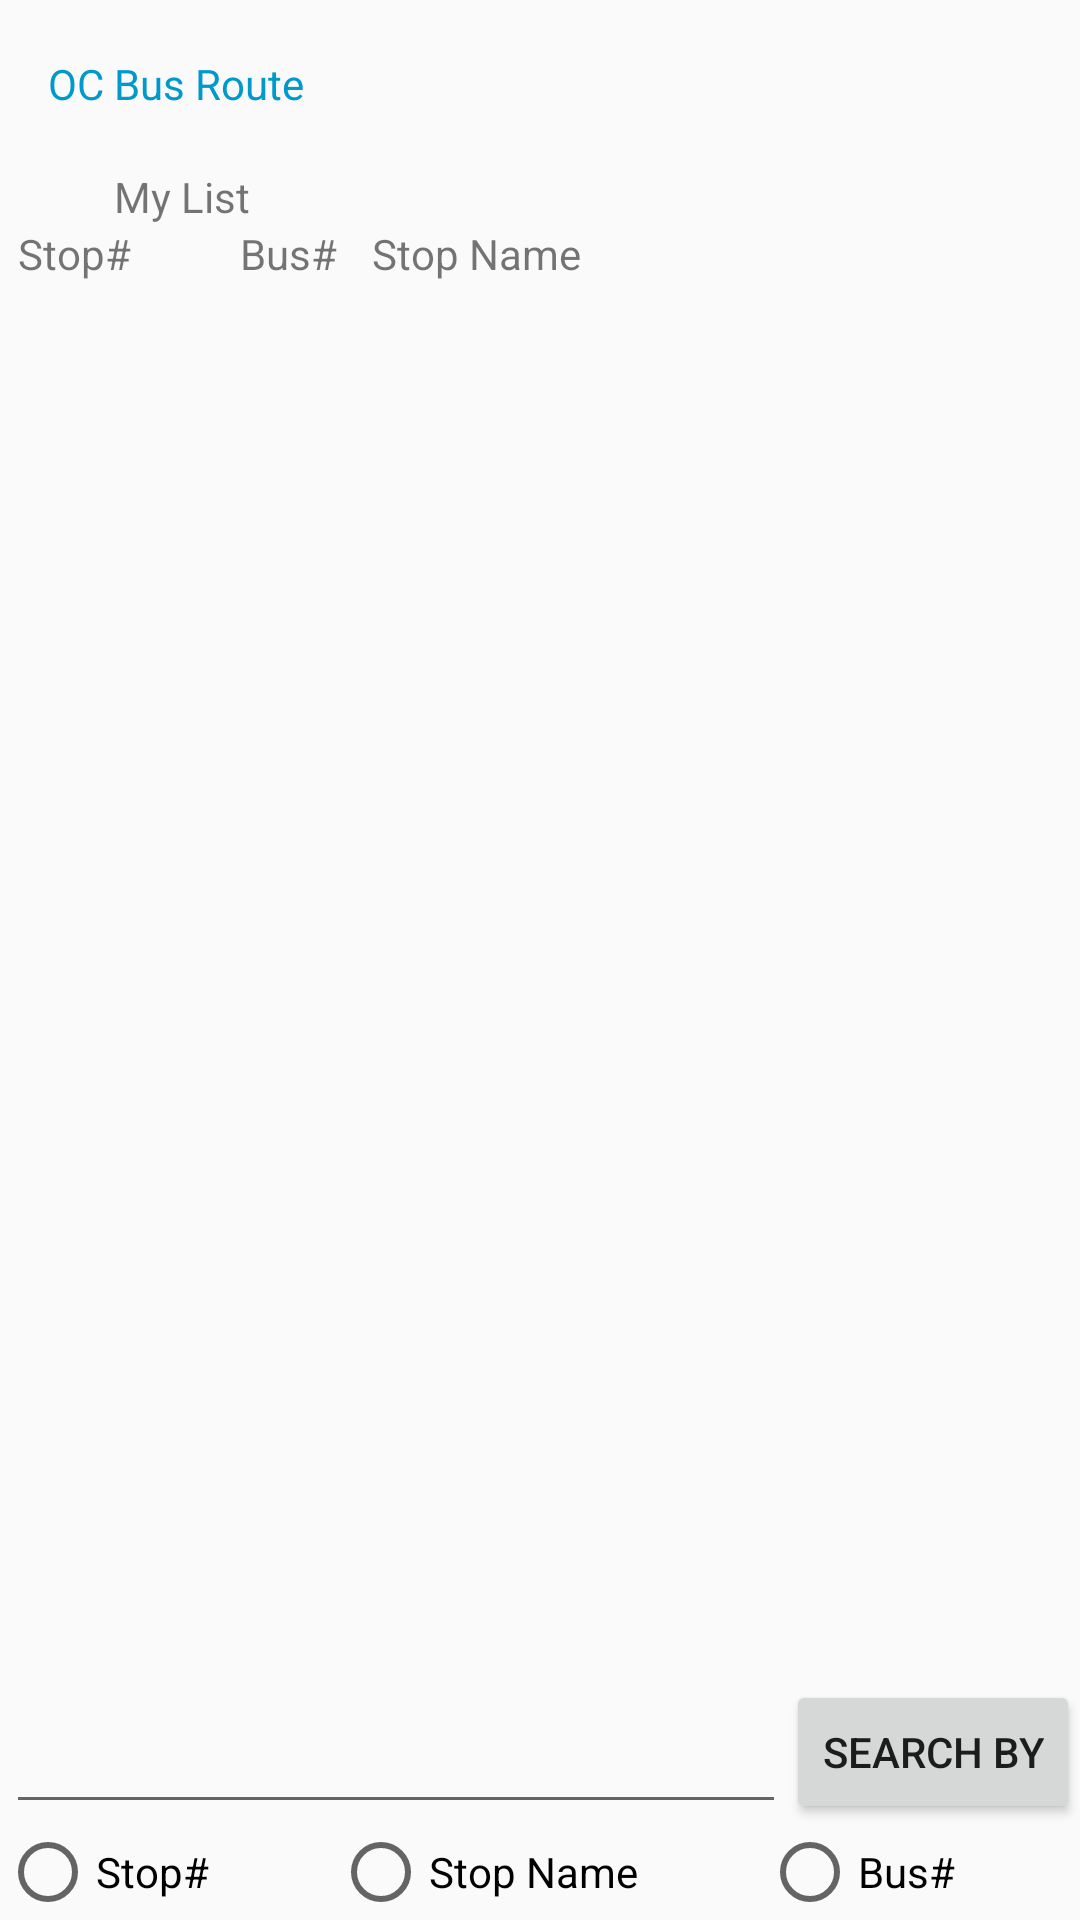

This screen was rendered from an Android layout file. Write that file and the resources it references.
<!-- AndroidManifest.xml: application theme Theme.AppCompat.Light.NoActionBar -->
<!-- res/layout/activity_member4_main.xml -->
<?xml version="1.0" encoding="utf-8"?>
<RelativeLayout xmlns:android="http://schemas.android.com/apk/res/android"
    xmlns:app="http://schemas.android.com/apk/res-auto"
    xmlns:tools="http://schemas.android.com/tools"
    android:layout_width="match_parent"
    android:layout_height="match_parent"
    tools:context=".Member4MainActivity">

    <android.support.v7.widget.Toolbar
        android:id="@+id/toolbarm4"
        android:layout_width="match_parent"
        android:layout_height="wrap_content"
        app:title="@string/button4_name"
        app:titleTextAppearance="@style/TextAppearance.AppCompat"
        app:titleTextColor="@android:color/holo_blue_dark" />

    <TextView
        android:id="@+id/ListViewNameM4"
        android:layout_width="wrap_content"
        android:layout_height="wrap_content"
        android:layout_below="@+id/toolbarm4"
        android:layout_alignParentStart="true"
        android:layout_marginLeft="38dp"
        android:text="@string/m4_lv_mylist" />

    <LinearLayout
        android:id="@+id/listtitleBarM4"
        android:layout_width="wrap_content"
        android:layout_height="wrap_content"
        android:layout_below="@+id/ListViewNameM4"
        android:layout_alignParentStart="true"
        android:orientation="horizontal">

        <TextView
            android:id="@+id/StationNumberM4"
            android:layout_width="68dp"
            android:layout_height="wrap_content"
            android:layout_marginLeft="6dp"
            android:text="@string/m4_station_number" />

        <TextView
            android:id="@+id/RouteNumberM4"
            android:layout_width="38dp"
            android:layout_height="wrap_content"
            android:layout_marginLeft="6dp"
            android:text="@string/m4_bus_line" />

        <TextView
            android:id="@+id/StationNameM4"
            android:layout_width="wrap_content"
            android:layout_height="wrap_content"
            android:layout_marginLeft="6dp"
            android:layout_weight="1"
            android:text="@string/m4_station_name" />

    </LinearLayout>

    <ListView
        android:id="@+id/ListViewM4"
        android:layout_width="wrap_content"
        android:layout_height="wrap_content"
        android:layout_below="@+id/listtitleBarM4"
        android:layout_above="@+id/SearchButtonM4"
        android:layout_alignParentStart="true"
        android:layout_alignParentEnd="true"
        tools:layout_editor_absoluteX="8dp"
        tools:layout_editor_absoluteY="6dp" />

    <EditText
        android:id="@+id/SearchTextM4"
        android:layout_width="271dp"
        android:layout_height="wrap_content"
        android:layout_alignParentStart="true"
        android:layout_alignParentBottom="false"
        android:layout_above="@+id/radiogroupsearchM4"
        android:layout_marginStart="2dp"
        android:layout_marginRight="-2dp"
        android:layout_marginBottom="0dp"
        android:layout_toLeftOf="@+id/SearchButtonM4"
        android:ems="10"
        android:inputType="textPersonName"
        tools:layout_editor_absoluteX="8dp"
        tools:layout_editor_absoluteY="460dp" />

    <Button
        android:id="@+id/SearchButtonM4"
        android:layout_width="wrap_content"
        android:layout_height="wrap_content"
        android:layout_alignParentEnd="true"
        android:layout_alignParentBottom="false"
        android:layout_above="@+id/radiogroupsearchM4"
        android:text="@string/m4_searchbtn"
        tools:layout_editor_absoluteX="288dp"
        tools:layout_editor_absoluteY="460dp" />

    <RadioGroup
        android:id="@+id/radiogroupsearchM4"
        android:layout_width="match_parent"
        android:layout_height="wrap_content"
        android:layout_alignParentBottom="true"
        android:orientation="horizontal">
        <RadioButton
            android:id="@+id/radioSearchStationNumber"
            android:layout_width="wrap_content"
            android:layout_height="wrap_content"
            android:layout_weight="1"
            android:text="@string/m4_station_number" />

        <RadioButton
            android:id="@+id/radioSearchStationName"
            android:layout_width="wrap_content"
            android:layout_height="wrap_content"
            android:layout_weight="1"
            android:text="@string/m4_station_name" />

        <RadioButton
            android:id="@+id/radioSearchBusNumber"
            android:layout_width="wrap_content"
            android:layout_height="wrap_content"
            android:layout_weight="1"
            android:text="@string/m4_bus_line" />
    </RadioGroup>

</RelativeLayout>
<!-- resources referenced by this layout -->
<resources>
  <string name="button4_name">OC Bus Route</string>
  <string name="m4_bus_line">Bus#</string>
  <string name="m4_lv_mylist">My List</string>
  <string name="m4_searchbtn">Search by</string>
  <string name="m4_station_name">Stop Name</string>
  <string name="m4_station_number">Stop#</string>
</resources>
